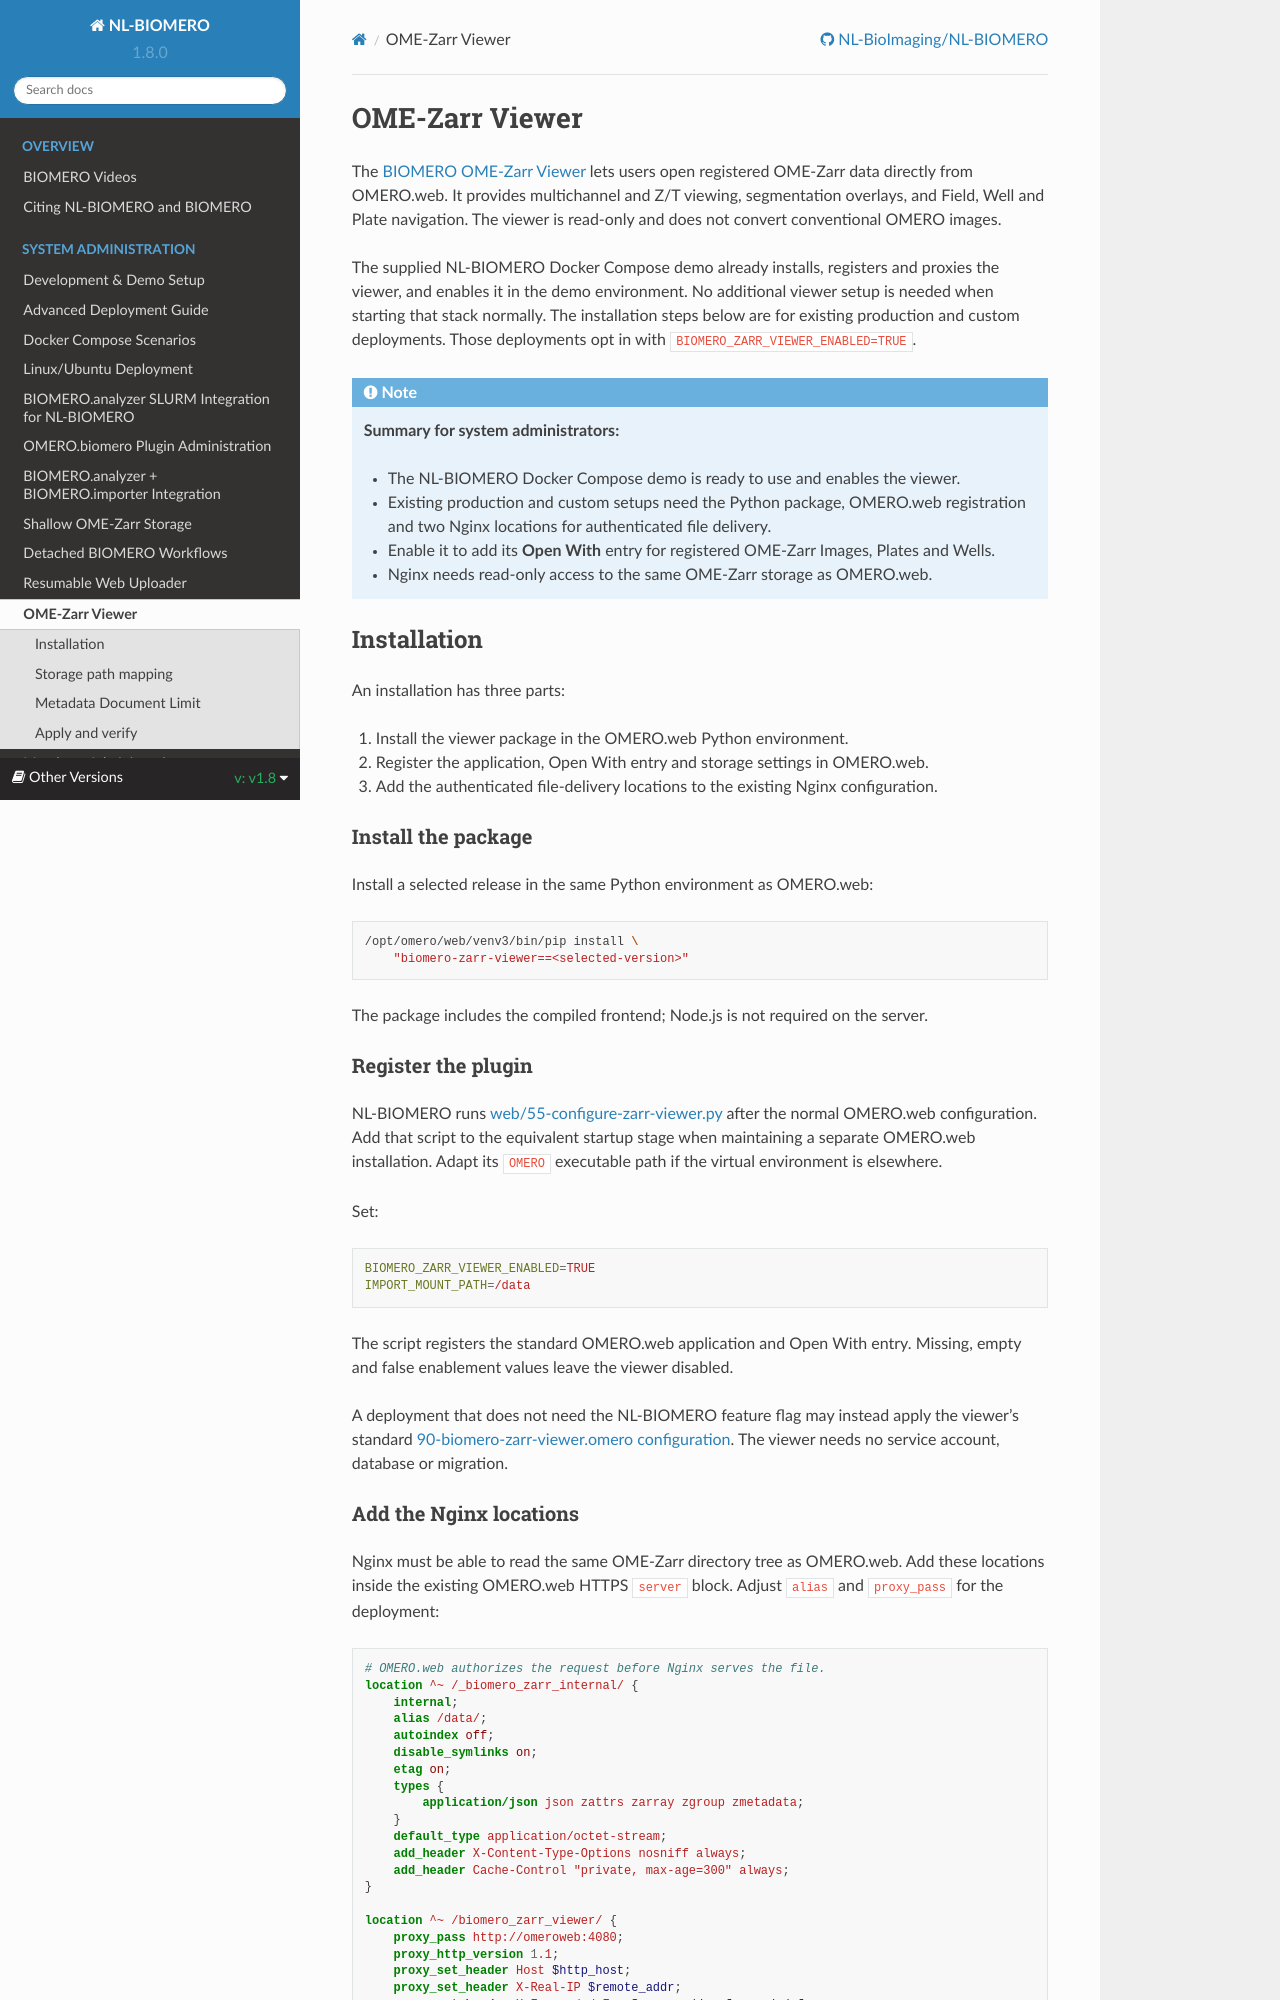

repository: NL-BioImaging/NL-BIOMERO · page: latest/sysadmin/zarrviewer.html · generator: sphinx

OME-Zarr Viewer
===============

The `BIOMERO OME-Zarr Viewer
<https://nl-bioimaging.github.io/BIOMERO.ZarrViewer/>`_ lets users open
registered OME-Zarr data directly from OMERO.web. It provides multichannel and
Z/T viewing, segmentation overlays, and Field, Well and Plate navigation. The
viewer is read-only and does not convert conventional OMERO images.

The supplied NL-BIOMERO Docker Compose demo already installs, registers and
proxies the viewer, and enables it in the demo environment. No additional
viewer setup is needed when starting that stack normally. The installation
steps below are for existing production and custom deployments. Those
deployments opt in with ``BIOMERO_ZARR_VIEWER_ENABLED=TRUE``.

.. note::
   **Summary for system administrators:**

   * The NL-BIOMERO Docker Compose demo is ready to use and enables the viewer.
   * Existing production and custom setups need the Python package, OMERO.web
     registration and two Nginx locations for authenticated file delivery.
   * Enable it to add its **Open With** entry for registered OME-Zarr Images,
     Plates and Wells.
   * Nginx needs read-only access to the same OME-Zarr storage as OMERO.web.

Installation
------------

An installation has three parts:

1. Install the viewer package in the OMERO.web Python environment.
2. Register the application, Open With entry and storage settings in OMERO.web.
3. Add the authenticated file-delivery locations to the existing Nginx
   configuration.

Install the package
~~~~~~~~~~~~~~~~~~~

Install a selected release in the same Python environment as OMERO.web:

.. code-block:: bash

   /opt/omero/web/venv3/bin/pip install \
       "biomero-zarr-viewer==<selected-version>"

The package includes the compiled frontend; Node.js is not required on the
server.

Register the plugin
~~~~~~~~~~~~~~~~~~~

NL-BIOMERO runs `web/55-configure-zarr-viewer.py
<https://github.com/NL-BioImaging/NL-BIOMERO/blob/master/web/55-configure-zarr-viewer.py>`_
after the normal OMERO.web configuration. Add that script to the equivalent
startup stage when maintaining a separate OMERO.web installation. Adapt its
``OMERO`` executable path if the virtual environment is elsewhere.

Set:

.. code-block:: ini

   BIOMERO_ZARR_VIEWER_ENABLED=TRUE
   IMPORT_MOUNT_PATH=/data

The script registers the standard OMERO.web application and Open With entry.
Missing, empty and false enablement values leave the viewer disabled.

A deployment that does not need the NL-BIOMERO feature flag may instead apply
the viewer's standard `90-biomero-zarr-viewer.omero configuration
<https://github.com/NL-BioImaging/BIOMERO.ZarrViewer/blob/main/docker/90-biomero-zarr-viewer.omero>`_.
The viewer needs no service account, database or migration.
